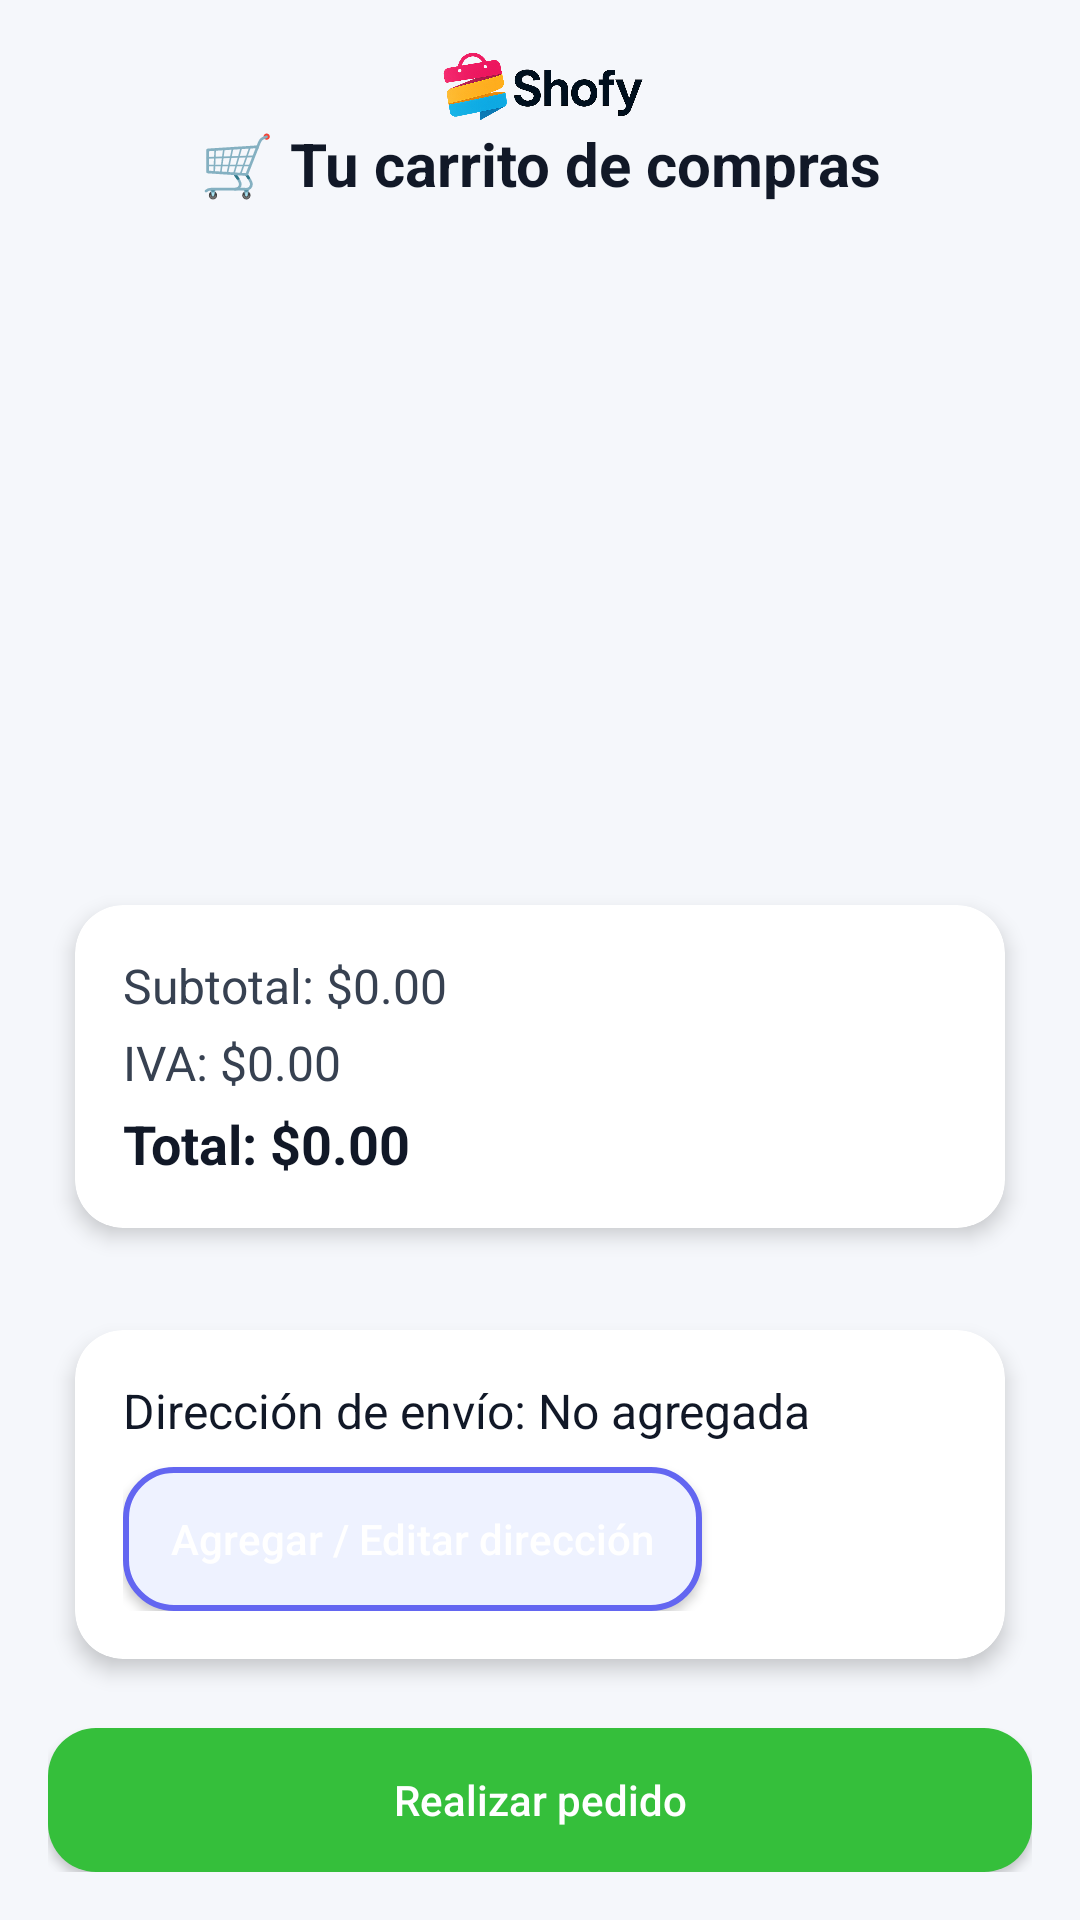

Produce the Android XML layout that renders to this screen, including the resource entries it uses.
<!-- AndroidManifest.xml: application theme Theme.Shofy -->
<!-- res/layout/fragment_carrito.xml -->
<?xml version="1.0" encoding="utf-8"?>
<LinearLayout xmlns:android="http://schemas.android.com/apk/res/android"
    xmlns:app="http://schemas.android.com/apk/res-auto"
    android:id="@+id/layoutCarrito"
    android:layout_width="match_parent"
    android:layout_height="match_parent"
    android:orientation="vertical"
    android:padding="16dp"
    android:background="#F5F7FB">
    <ImageView
        android:layout_width="match_parent"
        android:layout_height="25dp"
        android:src="@drawable/shofy_completo"
        />

    
    <TextView
        android:id="@+id/txtTituloCarrito"
        android:layout_width="match_parent"
        android:layout_height="wrap_content"
        android:text="🛒 Tu carrito de compras"
        android:textSize="20sp"
        android:textStyle="bold"
        android:textColor="#111827"
        android:gravity="center"
        android:paddingBottom="12dp" />

    
    <androidx.recyclerview.widget.RecyclerView
        android:id="@+id/recyclerCarrito"
        android:layout_width="match_parent"
        android:layout_height="0dp"
        android:layout_weight="1"
        android:clipToPadding="false"
        android:paddingBottom="8dp" />

    
    <androidx.cardview.widget.CardView
        android:id="@+id/cardResumen"
        android:layout_width="match_parent"
        android:layout_height="wrap_content"
        android:layout_marginTop="8dp"
        app:cardUseCompatPadding="true"
        app:cardCornerRadius="16dp"
        app:cardElevation="4dp">

        <LinearLayout
            android:id="@+id/layoutResumen"
            android:layout_width="match_parent"
            android:layout_height="wrap_content"
            android:orientation="vertical"
            android:padding="16dp">

            <TextView
                android:id="@+id/txtSubtotal"
                android:layout_width="match_parent"
                android:layout_height="wrap_content"
                android:text="Subtotal: $0.00"
                android:textSize="16sp"
                android:textColor="#374151"
                android:paddingBottom="4dp" />

            <TextView
                android:id="@+id/txtIVA"
                android:layout_width="match_parent"
                android:layout_height="wrap_content"
                android:text="IVA: $0.00"
                android:textSize="16sp"
                android:textColor="#374151"
                android:paddingBottom="4dp" />

            <TextView
                android:id="@+id/txtTotal"
                android:layout_width="match_parent"
                android:layout_height="wrap_content"
                android:text="Total: $0.00"
                android:textSize="18sp"
                android:textStyle="bold"
                android:textColor="#111827" />
        </LinearLayout>
    </androidx.cardview.widget.CardView>

    
    <androidx.cardview.widget.CardView
        android:id="@+id/cardDireccion"
        android:layout_width="match_parent"
        android:layout_height="wrap_content"
        android:layout_marginTop="12dp"
        app:cardUseCompatPadding="true"
        app:cardCornerRadius="16dp"
        app:cardElevation="4dp">

        <LinearLayout
            android:id="@+id/layoutDireccionEnvio"
            android:layout_width="match_parent"
            android:layout_height="wrap_content"
            android:orientation="vertical"
            android:padding="16dp">

            <TextView
                android:id="@+id/txtDireccionEnvio"
                android:layout_width="match_parent"
                android:layout_height="wrap_content"
                android:text="Dirección de envío: No agregada"
                android:textSize="16sp"
                android:textColor="#111827"
                android:paddingBottom="8dp" />

            <Button
                android:id="@+id/btnEditarDireccion"
                android:layout_width="wrap_content"
                android:layout_height="wrap_content"
                android:text="Agregar / Editar dirección"
                android:textAllCaps="false"
                android:background="@drawable/bg_btn_secondary"
                android:textColor="#FFFFFF"
                android:paddingHorizontal="16dp"
                android:paddingVertical="10dp" />
        </LinearLayout>
    </androidx.cardview.widget.CardView>

    
    <Button
        android:id="@+id/btnRealizarPedido"
        android:layout_width="match_parent"
        android:layout_height="48dp"
        android:layout_marginTop="12dp"
        android:text="Realizar pedido"
        android:textAllCaps="false"
        android:textColor="#FFFFFF"
        android:backgroundTint="#35BF3B"
        android:background="@drawable/bg_btn_primary" />

</LinearLayout>
<!-- resources referenced by this layout -->
<resources>
  <!-- drawable bg_btn_primary (drawable) -->
  <ripple xmlns:android="http://schemas.android.com/apk/res/android" android:color="#1E40AF">
      <item>
          <shape>
              <solid android:color="#2563EB"/>
              <corners android:radius="16dp"/>
              <size android:height="48dp"/>
          </shape>
      </item>
  </ripple>
  <!-- drawable bg_btn_secondary (drawable) -->
  <ripple xmlns:android="http://schemas.android.com/apk/res/android" android:color="#DBEAFE">
      <item>
          <shape>
              <solid android:color="#EEF2FF"/>
              <corners android:radius="16dp"/>
              <stroke android:width="2dp" android:color="#6366F1"/>
              <size android:height="48dp"/>
          </shape>
      </item>
  </ripple>
  <!-- drawable shofy_completo: png bitmap (drawable, 201898 bytes) -->
  <style name="Theme.Shofy" parent="Theme.MaterialComponents.DayNight.DarkActionBar">
          
          <item name="colorPrimary">@color/purple_500</item>
          <item name="colorPrimaryVariant">@color/purple_700</item>
          <item name="colorOnPrimary">@color/white</item>
          
          <item name="colorSecondary">@color/teal_200</item>
          <item name="colorSecondaryVariant">@color/teal_700</item>
          <item name="colorOnSecondary">@color/black</item>
          
          <item name="android:statusBarColor">?attr/colorPrimaryVariant</item>
          
      </style>
  <color name="purple_500">#FF121212</color>
  <color name="purple_700">#FF000000</color>
  <color name="white">#FFFFFFFF</color>
  <color name="teal_200">#FF64B5F6</color>
  <color name="teal_700">#FF81C784</color>
  <color name="black">#FF000000</color>
</resources>
